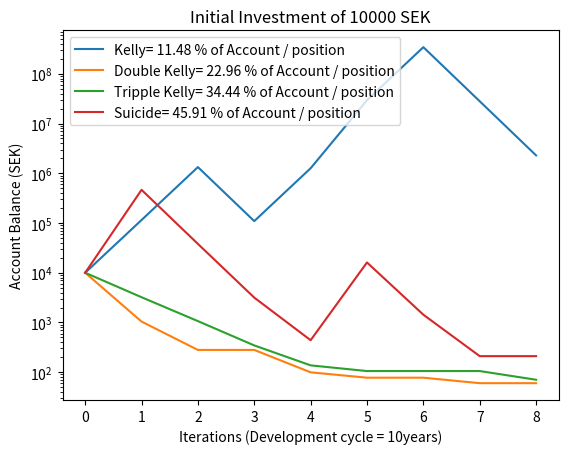

This chart was generated by the following Python code:
import matplotlib.pyplot as plt
import numpy as np
import math

# distribution
# 10% losing 5x risk
# 30% losing 1x risk
# 55% winning 2x risk
# 5% winning 10x risk
'''
l = [-5, -5, -1, -1, -1, -1, -1, -1, 2, 2, 2, 2, 2, 2, 2, 2, 2, 2, 2, 10]

balance = int(input("Starting Balance: "))
init_balance = balance
while True:
    try:
        price = np.random.uniform(1, 500)
        print("#" * 10, "Price of stock", "#" * 10)
        print("%.2f SEK / Share " % price)

        while True:
            rpt = float(input("Risk per trade: "))
            while True:
                numshares = int(input("Number of shares to buy: "))
                if price * numshares > balance:
                    print("Not enough funds...")
                else:
                    break
            print("#" * 10, "Your position", "#" * 10)
            print("%.2f SEK" % (numshares * price))
            risk = numshares * rpt
            print("Your risk: %.2f (of account: %.2f %%)" %
                  (risk, risk / balance * 100))

            pr = input("Proceed? (y/n)")
            if pr == "y":
                break

        # pick return uniformly from distribution
        p = int(np.random.uniform(1, 20))

        res = l[p] * risk

        print("#" * 10, "Result", "#" * 10)
        print("Outcome: ", res)

        balance = balance + res
        print("New balance: ", balance)

        if balance < 0.1 * init_balance:
            print("You lost the game!")
            break
        if balance > 1.5 * init_balance:
            print("Congratulations, you won the game!")
            break

    except KeyboardInterrupt:
        break
'''


## SIMULATION ###

def find_max(d):
    m = 0
    for val in d:
        if val[0] > m:
            m = val[0]
            xp = val[1]
    return m, xp

    # simulate above program over 1000 iterations
    # risking 1 % of account / trade
    # distributions of risk outcomes (win / loss)


# BIOTECH APPROVAL PROBABILITIES
# ADVANCED
# prob
#
#
#
#
#
#


# SIMPLIFIED
# from start to market: 0,09615693623 ... (100x if reach market)
w = 0.09615693623  # prob / success for each phase
sizeKelly = 100 / (100 * w - (1 - w))

drug_dev_years = 10
investing_lifetime_years = 80
iterations = int(investing_lifetime_years / drug_dev_years)
init_balance = 10000

final = []
size = [sizeKelly, sizeKelly * 2, sizeKelly * 3, sizeKelly * 4]
labels = ["Kelly", "Double Kelly", "Tripple Kelly", "Suicide"]
for i in range(len(size)):
    final.append([init_balance])

print("#" * 10, "START SIMULATION", "#" * 10)
# for years
for i in range(iterations):

    # for every stock
    for k, s in enumerate(size):
        temp = []
        num_stocks = math.floor(100 / (s))

        # prev balance
        bal = final[k][-1]
        # for ever position
        for j in range(num_stocks):
            price = np.random.uniform(1, 200)
            p = int(np.random.uniform(1, 100))

            # 99 outcomes = 0
            if p <= 92:
                x = -1
            # one is a 100 bagger
            else:
                x = 100
            # kelly
            shares = math.floor(s / 100 * bal / price)
            pos = shares * price
            res = pos * x

            temp.append(res)

        outcome = sum(temp)
        new_bal = bal + outcome
        if outcome < init_balance * 0.1:
            outcome = 0
        final[k].append(new_bal)

print("#" * 10, "RESULT", "#" * 10)
print("Initial investment: ", init_balance)
for i in range(len(labels)):
    print("%s end balance: %.2f" % (labels[i], final[i][-1]))

for i in range(len(final)):
    plt.plot(final[i], label=labels[i] + "= " +
             str(round(size[i], 2)) + " % of Account / position")
# plt.plot(final[0], label="kelly")
plt.title("Initial Investment of " + str(init_balance) + " SEK")
plt.xlabel("Iterations (Development cycle = 10years)")
plt.ylabel("Account Balance (SEK)")
plt.legend()
plt.yscale(u'log')
plt.show()
exit()


l = [-5, -5, -1, -1, -1, -1, -1, -1, 2, 2, 2, 2, 2, 2, 2, 2, 2, 2, 2, 10]
# l_kel = [-1, -1, -1, -1, -1, -1, -1, -1, -1, -
# 1, -1, -1, -1, -1, 10, 10, 10, 10, 30, 30]
# initial balance
balance = 1000
# iterations
iterations = 1000
# risk in % for each trade
risk_trade = [1, 5, 10, 15, 20, 30]
max_acc_expo = 1

# KELLY
# f(x) = 0.1log(1-5x)+0.3log(1-x)+0.55log(1+2x)+0.05log(1+10x)
foo = []
for xp in range(0, 100, 1):
    x = xp / 100
    f = 0.1 * math.log(1 - x) + 0.3 * math.log(1 - 0.1 * x) + \
        0.55 * math.log(1 + 0.2 * x) + 0.05 * math.log(1 + x)
    # f = 0.7 * math.log(1 - x) + 0.2 * math.log(1 + 10 * x) + \
    #    0.1 * math.log(1 + 30 * x)
    foo.append([f, x])

m, xval = find_max(foo)
print("Val: ", m, "Max betting size: ", xval)
d = [item[0] for item in foo]
xp = [item[1] for item in foo]

plt.plot(xp, d)
plt.axvline(x=xval, color='r', label="Max betting size")
plt.legend()
plt.show()
# END KELLY

##
# print settings
print("#" * 10, "Simulation with", "#" * 10)
print("Initial balance: ", balance)
print("Iterations: ", iterations)
print("Risk per trade: ", risk_trade)

# init outcome
out = []
kellyBet = []
temp = []
for i in range(len(risk_trade)):
    temp.append(balance)

# append initial balance
out.append(temp)
kellyBet.append(balance)

init_balance = balance

for i in range(iterations):
    temp = []

    # price and outcome should be same for all position sizes
    # price
    price = np.random.uniform(1, 500)
    # pick return uniformly from distribution
    p = int(np.random.uniform(1, 20))
    for j, val in enumerate(risk_trade):
        # risk per trade in currency
        rpt = val / 100 * price
        # num shares to buy
        numshares = math.floor(out[i][j] * max_acc_expo / price)
        # total risk
        risk = numshares * rpt

        # outcome
        res = l[p] * risk
        balance = out[i][j] + res

        if balance < init_balance * 0.1:
            balance = 0

        temp.append(balance)

    # append result for all R
    out.append(temp)

    # kelly
    rpt_kelly = xval * price
    numshares = math.floor(kellyBet[i] * max_acc_expo / price)
    risk = numshares * rpt_kelly
    res = l[p] * risk
    balance = kellyBet[i] + res
    if balance < init_balance * 0.1:
        balance = 0

    kellyBet.append(balance)

# filter out result
result = []
for i in range(len(risk_trade)):
    foo = [item[i] for item in out]
    result.append(foo)

# plot R trades
for i, val in enumerate(result):
    temp = 'R=' + str(risk_trade[i])
    plt.plot(val, label=temp)

# plot kelly
plt.plot(kellyBet, label="Kelly=" + str(xval * 100))

plt.xlabel("Number of trades")
plt.ylabel("Portfolio Value (SEK)")
plt.title("Portfolio Performance")
plt.yscale(u'log')
plt.legend()
plt.show()
